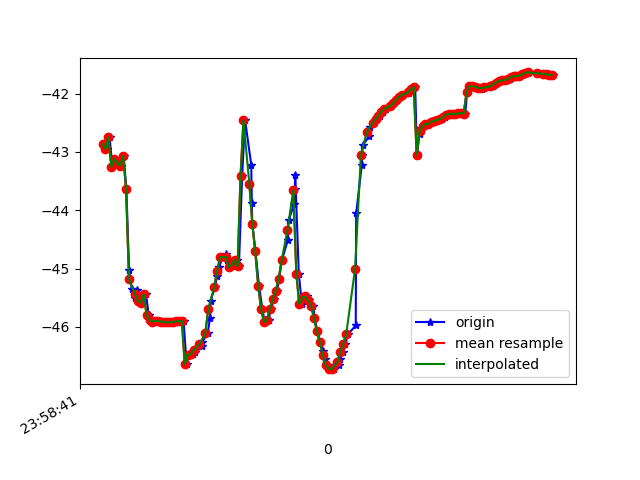

The data file committed next to this chart (first rows):
1617667121439, 362758065472439, -42.872204, 9.995178, -10.065413
1617667121452, 362758084703209, -42.94, 9.852, -10.11
1617667121468, 362758103933979, -42.75, 9.89, -9.679
1617667121487, 362758123164749, -43.26, 10.26, -10.43
1617667121507, 362758142395519, -43.11, 10.12, -10.05
1617667121526, 362758161626289, -43.19, 10.75, -9.574
1617667121545, 362758180857059, -43.23, 10.57, -9.823
1617667121564, 362758200087829, -43.06, 10.52, -9.578
1617667121582, 362758219318599, -43.63, 10.88, -10.42
1617667121601, 362758238549369, -45.02, 9.811, -10.65
1617667121619, 362758257780139, -45.35, 10.97, -9.807
1617667121641, 362758277010909, -45.5, 10.92, -10.36
1617667121658, 362758296241679, -45.36, 10.71, -9.955
1617667121676, 362758315472449, -45.55, 11.31, -9.596
1617667121698, 362758334703219, -45.59, 11.24, -9.934
1617667121716, 362758353933989, -45.44, 11.15, -9.455
1617667121734, 362758373164759, -45.79, 11.96, -8.647
1617667121756, 362758392395529, -45.88, 11.85, -8.917
1617667121773, 362758411626299, -45.91, 11.82, -8.933
1617667121791, 362758430857069, -45.9, 11.85, -8.815
1617667121808, 362758450087839, -45.89, 11.89, -8.713
1617667121830, 362758469318609, -45.91, 11.92, -8.626
1617667121848, 362758488549379, -45.92, 11.88, -8.532
1617667121867, 362758507780149, -45.92, 11.78, -8.43
1617667121887, 362758527010919, -45.92, 11.73, -8.32
1617667121910, 362758546241689, -45.91, 11.71, -8.236
1617667121936, 362758565472459, -45.91, 11.7, -8.174
1617667121951, 362758584703229, -45.9, 11.64, -8.126
1617667121972, 362758603933999, -45.9, 11.57, -8.095
1617667121993, 362758623164769, -46.64, 10.93, -9.331
1617667122003, 362758642395539, -46.48, 11.48, -8.148
1617667122035, 362758661626309, -46.47, 11.39, -8.251
1617667122052, 362758680857079, -46.43, 11.16, -8.4
1617667122056, 362758700087849, -46.37, 10.79, -8.663
1617667122095, 362758719318619, -46.33, 10.09, -9.185
1617667122098, 362758738549389, -46.26, 8.978, -10.01
1617667122136, 362758757780159, -46.11, 7.846, -11.25
1617667122153, 362758777129800, -45.84, 6.897, -12.97
1617667122156, 362758796360570, -45.55, 6.003, -15.16
1617667122185, 362758815591340, -45.32, 4.972, -17.75
1617667122201, 362758834822110, -45.12, 3.793, -20.57
1617667122215, 362758854052880, -44.98, 2.614, -23.57
1617667122235, 362758873283650, -44.81, 1.424, -26.63
1617667122260, 362758892514420, -44.74, 0.08042, -29.73
1617667122266, 362758911745190, -44.86, -1.34, -32.81
1617667122291, 362758930975960, -44.97, -2.608, -35.84
1617667122310, 362758950206730, -44.94, -3.521, -38.75
1617667122335, 362758969437500, -44.86, -4.285, -41.56
1617667122349, 362758988668270, -44.96, -5.224, -44.13
1617667122371, 362759007899040, -43.41, -7.63, -49.16
1617667122391, 362759027129810, -42.45, -8.063, -48.75
1617667122433, 362759046360580, -43.22, -9.341, -51.07
1617667122437, 362759065591350, -43.87, -10.23, -53.11
1617667122440, 362759084822120, -44.23, -11.07, -54.71
1617667122462, 362759104052890, -44.7, -11.88, -55.92
1617667122486, 362759123283660, -45.29, -12.63, -56.77
1617667122509, 362759142514430, -45.7, -13.23, -57.23
1617667122525, 362759161745200, -45.92, -13.51, -57.28
1617667122552, 362759180975970, -45.89, -13.58, -56.94
1617667122565, 362759200206740, -45.69, -13.48, -56.17
1617667122590, 362759219437510, -45.52, -13.21, -54.98
... 100 more rows
